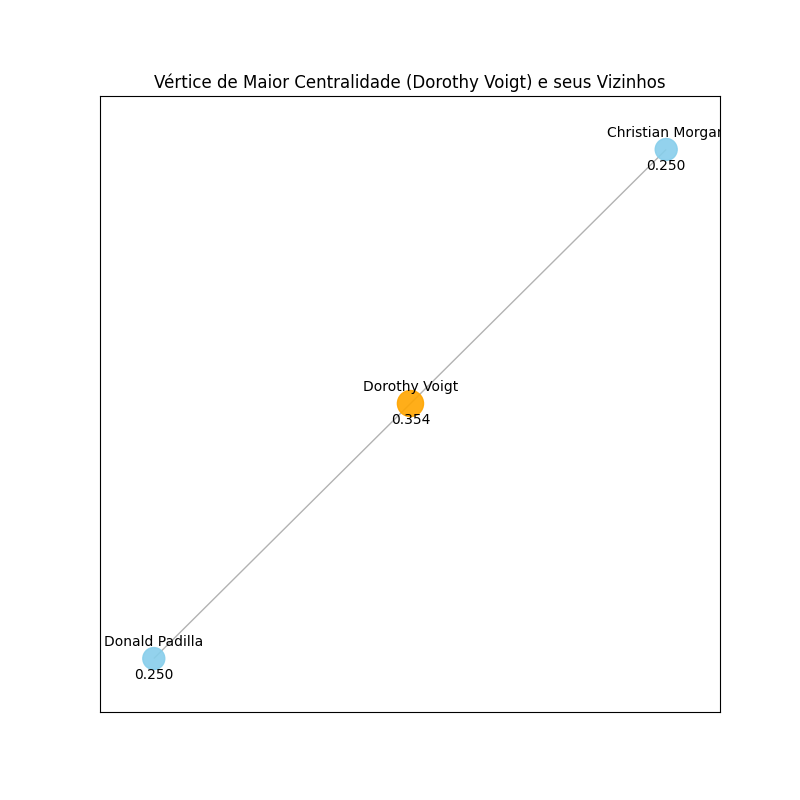

Values plotted in this chart, from the file beside it:
, calculate_eigenvector_centrality
Patrick Lindenpitz, 5.314462112163029e-06
Latoya Terry, 5.314462112163029e-06
Dorothy Voigt, 0.3536
Donald Padilla, 0.25
Russell Gregg, 5.314462112163029e-06
John Hutchison, 5.314462112163029e-06
Calvin Doolittle, 5.314462112163029e-06
William Johnson, 5.314462112163029e-06
James Amsden, 5.314462112163029e-06
Marjorie Adams, 5.314462112163029e-06
John Birks, 5.314462112163029e-06
Gertrude Hansen, 5.314462112163029e-06
Mary Ketcham, 5.314462112163029e-06
Susan Guerrero, 5.314462112163029e-06
Laura Reed, 0.3536
Joshua Carter, 0.25
Margaret Chamberlain, 0.3536
Jennifer Kellum, 0.25
Sarah Fields, 5.314462112163029e-06
Alexis Jude, 5.314462112163029e-06
Christian Morgan, 0.25
Rodney Tuai, 5.314462112163029e-06
Craig Dance, 5.314462112163029e-06
Catherine Whit, 5.314462112163029e-06
Colleen Gorman, 5.314462112163029e-06
Tammy Vanhook, 0.25
Louisa Hall, 5.314462112163029e-06
Susan Jones, 5.314462112163029e-06
Kimberly Sneed, 5.314462112163029e-06
Bonnie Murray, 5.314462112163029e-06
Alma Deen, 5.314462112163029e-06
Thomas Hardesty, 5.314462112163029e-06
Christian Kim, 5.314462112163029e-06
Lisa Jones, 5.314462112163029e-06
Stephine Arnold, 5.314462112163029e-06
Aaron Ledbetter, 5.314462112163029e-06
Martha Whittlesey, 5.314462112163029e-06
Michael Shipman, 5.314462112163029e-06
William Carr, 0.25
Jessica Burchett, 0.3536
Alice Stinson, 5.314462112163029e-06
Isabel Williams, 5.314462112163029e-06
Leo Nelson, 5.314462112163029e-06
John Hubley, 5.314462112163029e-06
Buddy Silvey, 5.314462112163029e-06
James Fortenberry, 5.314462112163029e-06
Ashley Trevino, 5.314462112163029e-06
Harold Pannenbacker, 5.314462112163029e-06
Martha Morales, 5.314462112163029e-06
Phillip Pitt, 5.314462112163029e-06
Juan Martinez, 5.314462112163029e-06
Thomas Shaw, 5.314462112163029e-06
James Lancaster, 5.314462112163029e-06
Joel Baskett, 5.314462112163029e-06
Shirley Guzman, 5.314462112163029e-06
Virginia Varron, 5.314462112163029e-06
Ashley Graham, 5.314462112163029e-06
Shawn Hurst, 5.314462112163029e-06
Erica Dilks, 0.25
Deborah Thompson, 5.314462112163029e-06
... 36 more rows
